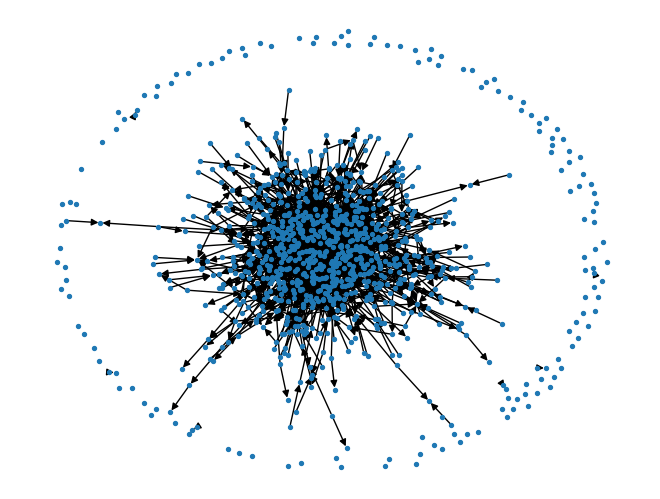
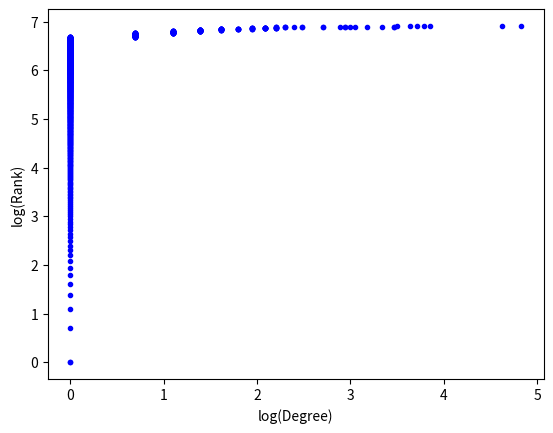

Here is the Python script that generated these plots, in order:
import random
import math

import networkx as nx
import matplotlib.pyplot as plt

network = {} # maps inbound connections
total_degree = 0 # number of inbound connections in network
k = 1 # constant added to degrees during generation

def name_sequence():
    n = 0
    while True:
        yield n
        n += 1
names = name_sequence()

def add_individual():
    global total_degree

    name = next(names)
    network[name] = []

    # override normal behavior if there are less than 2 left
    if len(network) == 1:
        existing_indv = list(network.keys())[0]
        network[name].append(existing_indv)
        network[existing_indv].append(name)
        total_degree += 2
        return
    elif len(network) == 0:
        network[name] = []
        return

    for other, connections in network.items():
        other_degree = len(connections)
        if random.random() < (other_degree + k) / total_degree:
            total_degree += 1
            network[other].append(name)

def get_edges():
    edges = []
    for individual, connections in network.items():
        for connection in connections:
            edge = (connection, individual)
            edges.append(edge)
    return edges

population = 1000
everyone = list(range(population))
for i in everyone:
    add_individual()

G = nx.DiGraph()
edges = get_edges()
G.add_nodes_from(everyone)
G.add_edges_from(edges)
layout = nx.layout.spring_layout(G)

nx.draw(G, pos=layout, node_size=8)
plt.show()

# degree distribution
# log(rank) vs log(degree)
def log(x):
    try:
        return math.log(x)
    except ValueError:
        return math.log(x + 1)

individuals_ranked = sorted(network.keys(), key=lambda indv: len(network[indv]))
ys = [log(rank) for rank in range(population)]
xs = [log(len(network[indv])) for indv in individuals_ranked]

plt.xlabel("log(Degree)")
plt.ylabel("log(Rank)")
plt.plot(xs, ys, "b.")
plt.show()
